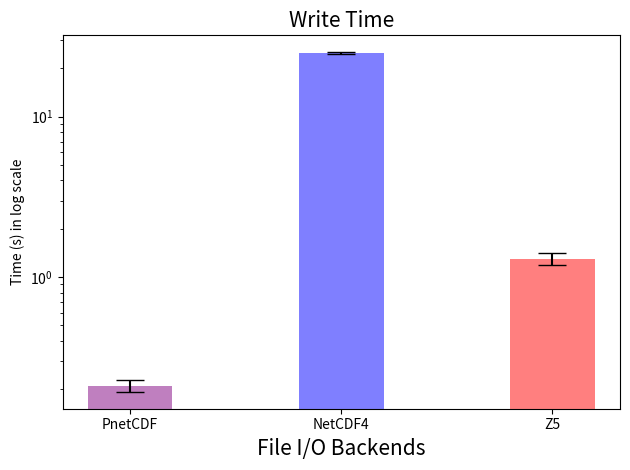

This chart was generated by the following Python code:
#! /usr/bin/env python

import matplotlib.pyplot as plt
import numpy as np

#plt.style.use('seaborn-talk')
print(plt.style.available)
write_pnetcdf = np.array([0.188,0.201,0.22,0.238,0.193,0.22])
write_netcdf4 = np.array([24.6, 25.2])
write_z5 = np.array([1.316,1.516,1.144,1.241,1.371,1.245,1.226])
mean_write_pnetcdf=np.mean(write_pnetcdf)
mean_write_netcdf4=np.mean(write_netcdf4)
mean_write_z5 = np.mean(write_z5)
std_write_pnetcdf = np.std(write_pnetcdf)
std_write_netcdf4 = np.std(write_netcdf4)
std_write_z5 = np.std(write_z5)

x_name = ['PnetCDF','NetCDF4', 'Z5']
x_pos = np.arange(len(x_name))
CTEs = [mean_write_pnetcdf, mean_write_netcdf4, mean_write_z5]
error = [std_write_pnetcdf, std_write_netcdf4, std_write_z5]

fig, ax = plt.subplots()
ax.bar(x_pos, CTEs, width=0.4, yerr=error, align='center', alpha=0.5, ecolor='black', capsize=10, color=['purple', 'blue','red'])
ax.set_yscale('log')
ax.set_xlabel('File I/O Backends', fontsize = 15)
ax.set_ylabel('Time (s) in log scale')
ax.set_xticks(x_pos)
ax.set_xticklabels(x_name)
ax.set_title('Write Time', fontsize=15)
#ax.yaxis.grid(True)
plt.autoscale()
plt.tight_layout()
plt.savefig('writetime.png')
plt.show()

#y_axis=[2016,2017,2018,2019]
#xi=[i for i in range(0,len(y_axis))]
#x_axis = [25,50,102,210]
#bar_width=0.1
##plt.rcParams['axes.linewidth']=4
#plt.bar(xi,x_axis,bar_width,alpha=1)
#plt.xticks(xi,y_axis)
#plt.show
#
#
#points = np.array([(0,29),(1,58),(2,104),(3,218)])
#x = points[:,0]
#y = points[:,1]
#
#z = np.polyfit(x,y,2)
#f = np.poly1d(z)
#print f
#x_new = np.linspace(x[0],x[-1],50)
#y_new = f(x_new)
#plt.plot(x,y,' ',x_new,y_new)
#plt.show
#plt.savefig( 'z5_performance.png',format='png')
